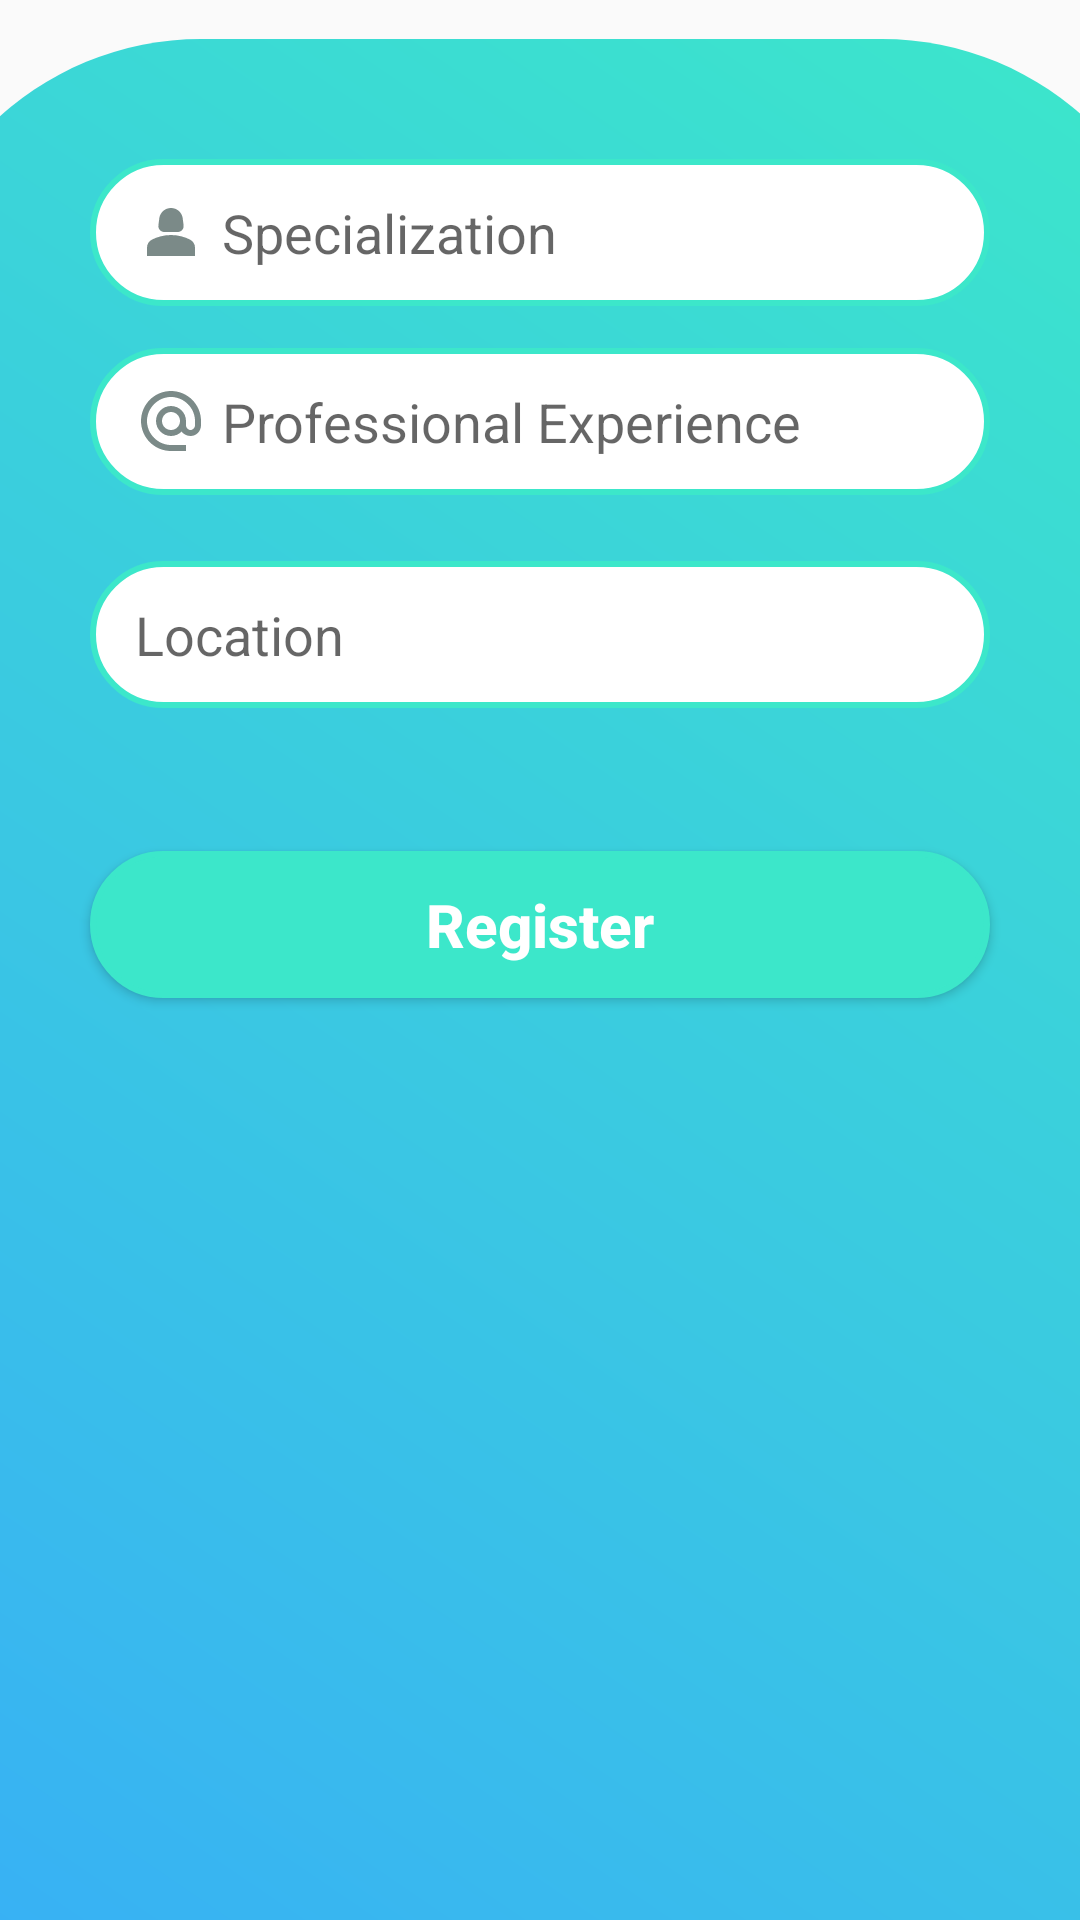

Reconstruct the res/layout file that produces this screen, plus the resources it refers to.
<!-- AndroidManifest.xml: application theme Theme.AppCompat.Light.NoActionBar -->
<!-- res/layout/doctor_registration_2.xml -->
<?xml version="1.0" encoding="utf-8"?>
<androidx.constraintlayout.widget.ConstraintLayout
    xmlns:android="http://schemas.android.com/apk/res/android"
    xmlns:app="http://schemas.android.com/apk/res-auto"
    xmlns:tools="http://schemas.android.com/tools"
    android:layout_width="match_parent"
    android:layout_height="match_parent">

    <androidx.constraintlayout.widget.ConstraintLayout
        android:id="@+id/constraintLayout2"
        android:layout_width="427dp"
        android:layout_height="627dp"
        android:background="@drawable/bg_design_doc"
        app:layout_constraintBottom_toBottomOf="parent"
        app:layout_constraintEnd_toEndOf="parent"
        app:layout_constraintStart_toStartOf="parent"
        app:layout_constraintTop_toTopOf="parent"
        app:layout_constraintVertical_bias="1.0">

        <EditText
            android:id="@+id/specialization"
            android:layout_width="300dp"
            android:layout_height="49dp"
            android:background="@drawable/button_border"
            android:backgroundTint="@null"
            android:drawableLeft="@drawable/baseline_person_2_24"
            android:drawablePadding="5dp"
            android:hint="@string/specialization_hint"
            android:paddingLeft="15dp"
            android:textAlignment="textStart"
            android:textAllCaps="false"
            android:textColor="#7B8A88"
            android:textDirection="firstStrongRtl"
            android:textSize="18sp"
            app:layout_constraintBottom_toBottomOf="parent"
            app:layout_constraintEnd_toEndOf="parent"
            app:layout_constraintHorizontal_bias="0.496"
            app:layout_constraintStart_toStartOf="parent"
            app:layout_constraintTop_toTopOf="parent"
            app:layout_constraintVertical_bias="0.069" />

        <EditText
            android:id="@+id/professional_exp"
            android:layout_width="300dp"
            android:layout_height="49dp"
            android:background="@drawable/button_border"
            android:backgroundTint="@null"
            android:drawableLeft="@drawable/baseline_alternate_email_24"
            android:drawablePadding="5dp"
            android:inputType="text"
            android:hint="@string/professional_exp_hint"
            android:paddingLeft="15dp"
            android:textAlignment="textStart"
            android:textAllCaps="false"
            android:textColor="#7B8A88"
            android:textDirection="ltr"
            android:textSize="18sp"
            app:layout_constraintBottom_toBottomOf="parent"
            app:layout_constraintEnd_toEndOf="parent"
            app:layout_constraintHorizontal_bias="0.496"
            app:layout_constraintStart_toStartOf="parent"
            app:layout_constraintTop_toTopOf="parent"
            app:layout_constraintVertical_bias="0.178" />

        <AutoCompleteTextView
            android:id="@+id/locationAutoComplete"
            android:layout_width="300dp"
            android:layout_height="49dp"
            android:background="@drawable/button_border"
            android:backgroundTint="@null"
            android:drawableLeft="@drawable/baseline_location_pin_24"
            android:drawablePadding="5dp"
            android:hint="@string/location_hint"
            android:inputType="text"
            android:paddingLeft="15dp"
            android:textAlignment="textStart"
            android:textAllCaps="false"
            android:textColor="#7B8A88"
            android:textDirection="ltr"
            android:textSize="18sp"
            app:layout_constraintBottom_toBottomOf="parent"
            app:layout_constraintEnd_toEndOf="parent"
            app:layout_constraintHorizontal_bias="0.496"
            app:layout_constraintStart_toStartOf="parent"
            app:layout_constraintTop_toTopOf="parent"
            app:layout_constraintVertical_bias="0.301" />

        <androidx.appcompat.widget.AppCompatButton
            android:id="@+id/register"
            android:layout_width="300dp"
            android:layout_height="49dp"
            android:background="@drawable/button_border"
            android:backgroundTint="#FF3CE7CA"
            android:text="@string/register_button"
            android:textAlignment="gravity"
            android:textAllCaps="false"
            android:textColor="#ffffff"
            android:textSize="20sp"
            android:textStyle="bold"
            app:layout_constraintBottom_toBottomOf="parent"
            app:layout_constraintEnd_toEndOf="parent"
            app:layout_constraintHorizontal_bias="0.496"
            app:layout_constraintStart_toStartOf="parent"
            app:layout_constraintTop_toTopOf="parent"
            app:layout_constraintVertical_bias="0.468" />

    </androidx.constraintlayout.widget.ConstraintLayout>

    <TextView
        android:id="@+id/textView2"
        android:layout_width="wrap_content"
        android:layout_height="wrap_content"
        android:layout_marginTop="16dp"
        android:padding="20dp"
        android:text="@string/doctor_registration"
        android:textSize="24sp"
        android:textStyle="bold"
        app:layout_constraintBottom_toTopOf="@+id/constraintLayout2"
        app:layout_constraintEnd_toEndOf="parent"
        app:layout_constraintHorizontal_bias="0.512"
        app:layout_constraintStart_toStartOf="parent"
        app:layout_constraintTop_toTopOf="parent"
        app:layout_constraintVertical_bias="0.441" />

</androidx.constraintlayout.widget.ConstraintLayout>
<!-- resources referenced by this layout -->
<resources>
  <!-- drawable baseline_alternate_email_24 (drawable) -->
  <vector android:height="24dp" android:tint="#7B8A88"
      android:viewportHeight="24" android:viewportWidth="24"
      android:width="24dp" xmlns:android="http://schemas.android.com/apk/res/android">
      <path android:fillColor="@android:color/white" android:pathData="M12,2C6.48,2 2,6.48 2,12s4.48,10 10,10h5v-2h-5c-4.34,0 -8,-3.66 -8,-8s3.66,-8 8,-8 8,3.66 8,8v1.43c0,0.79 -0.71,1.57 -1.5,1.57s-1.5,-0.78 -1.5,-1.57L17,12c0,-2.76 -2.24,-5 -5,-5s-5,2.24 -5,5 2.24,5 5,5c1.38,0 2.64,-0.56 3.54,-1.47 0.65,0.89 1.77,1.47 2.96,1.47 1.97,0 3.5,-1.6 3.5,-3.57L22,12c0,-5.52 -4.48,-10 -10,-10zM12,15c-1.66,0 -3,-1.34 -3,-3s1.34,-3 3,-3 3,1.34 3,3 -1.34,3 -3,3z"/>
  </vector>
  <!-- drawable baseline_person_2_24 (drawable) -->
  <vector android:height="24dp" android:tint="#7B8A88"
      android:viewportHeight="24" android:viewportWidth="24"
      android:width="24dp" xmlns:android="http://schemas.android.com/apk/res/android">
      <path android:fillColor="@android:color/white" android:pathData="M18.39,14.56C16.71,13.7 14.53,13 12,13c-2.53,0 -4.71,0.7 -6.39,1.56C4.61,15.07 4,16.1 4,17.22V20h16v-2.78C20,16.1 19.39,15.07 18.39,14.56z"/>
      <path android:fillColor="@android:color/white" android:pathData="M9.78,12h4.44c1.21,0 2.14,-1.06 1.98,-2.26l-0.32,-2.45C15.57,5.39 13.92,4 12,4S8.43,5.39 8.12,7.29L7.8,9.74C7.64,10.94 8.57,12 9.78,12z"/>
  </vector>
  <!-- drawable bg_design_doc (drawable) -->
  <?xml version="1.0" encoding="utf-8"?>
  <shape xmlns:android="http://schemas.android.com/apk/res/android">
      <size
          android:width="100dp"
          android:height="100dp"/>
      <gradient
          android:startColor="#38B0F5"
          android:endColor="#FF3CE7CA"
          android:angle="45"/>
      <corners android:bottomLeftRadius="0dp"
               android:bottomRightRadius="0dp"
               android:topLeftRadius="100dp"
               android:topRightRadius="100dp"
          />
  </shape>
  <!-- drawable button_border (drawable) -->
  <?xml version="1.0" encoding="utf-8"?>
  <shape xmlns:android="http://schemas.android.com/apk/res/android">
      
      <solid android:color="#ffffff" />
  
      
      <stroke
          android:width="2dp"
          android:color="#FF3CE7CA" /> 
  
      
      <corners android:radius="50dp" />
  </shape>
  <string name="doctor_registration">DOCTOR REGISTRATION</string>
  <string name="location_hint">Location</string>
  <string name="professional_exp_hint">Professional Experience</string>
  <string name="register_button">Register</string>
  <string name="specialization_hint">Specialization</string>
</resources>
